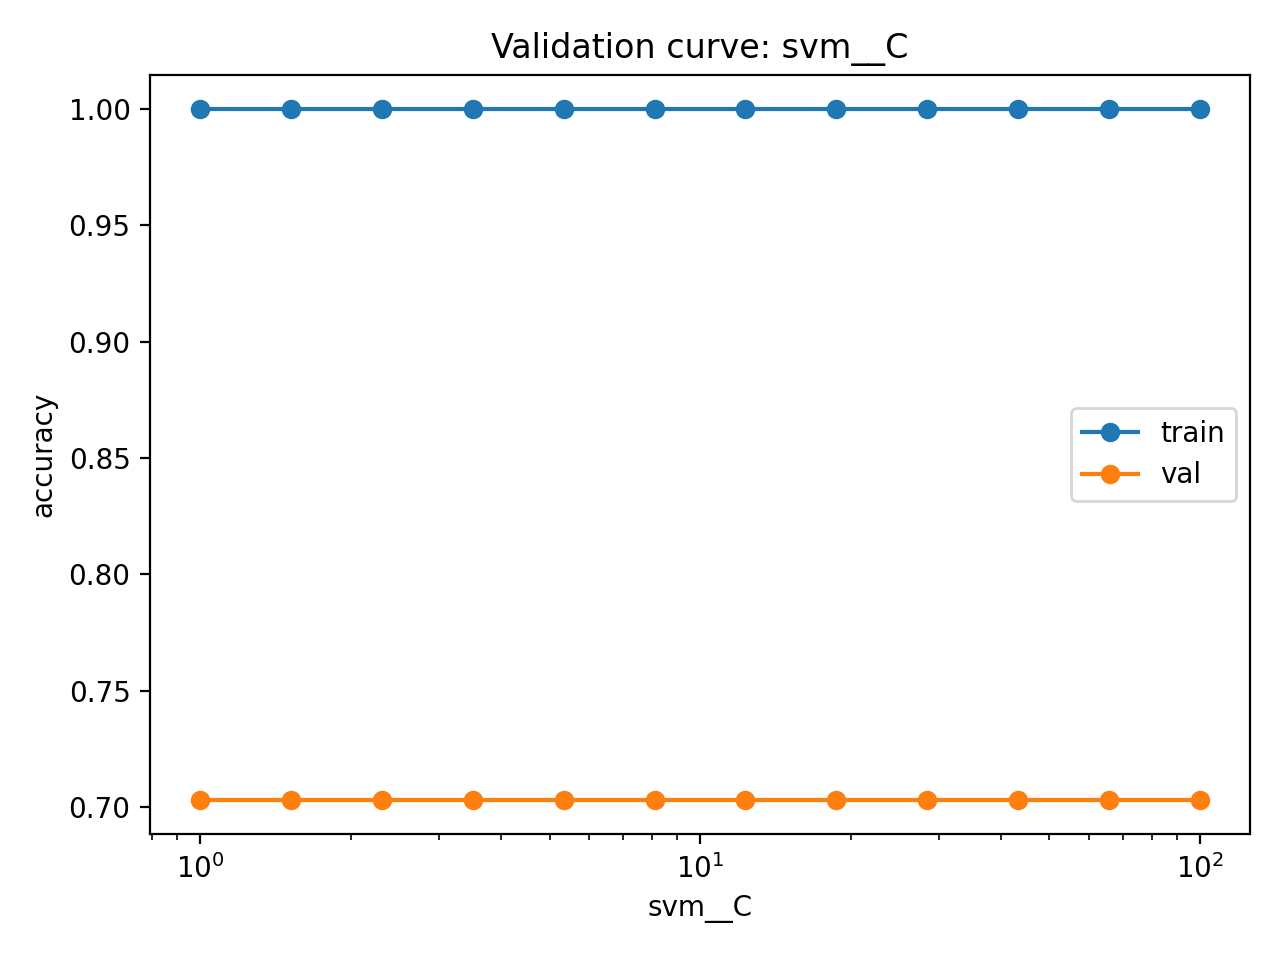

The table this chart was drawn from, first rows:
param_value, train_mean, train_std, val_mean, val_std
1.0, 1.0, 0.0, 0.7031, 0.04558
1.52, 1.0, 0.0, 0.7031, 0.04558
2.31, 1.0, 0.0, 0.7031, 0.04558
3.511, 1.0, 0.0, 0.7031, 0.04558
5.337, 1.0, 0.0, 0.7031, 0.04558
8.111, 1.0, 0.0, 0.7031, 0.04558
12.33, 1.0, 0.0, 0.7031, 0.04558
18.74, 1.0, 0.0, 0.7031, 0.04558
28.48, 1.0, 0.0, 0.7031, 0.04558
43.29, 1.0, 0.0, 0.7031, 0.04558
65.79, 1.0, 0.0, 0.7031, 0.04558
100.0, 1.0, 0.0, 0.7031, 0.04558
